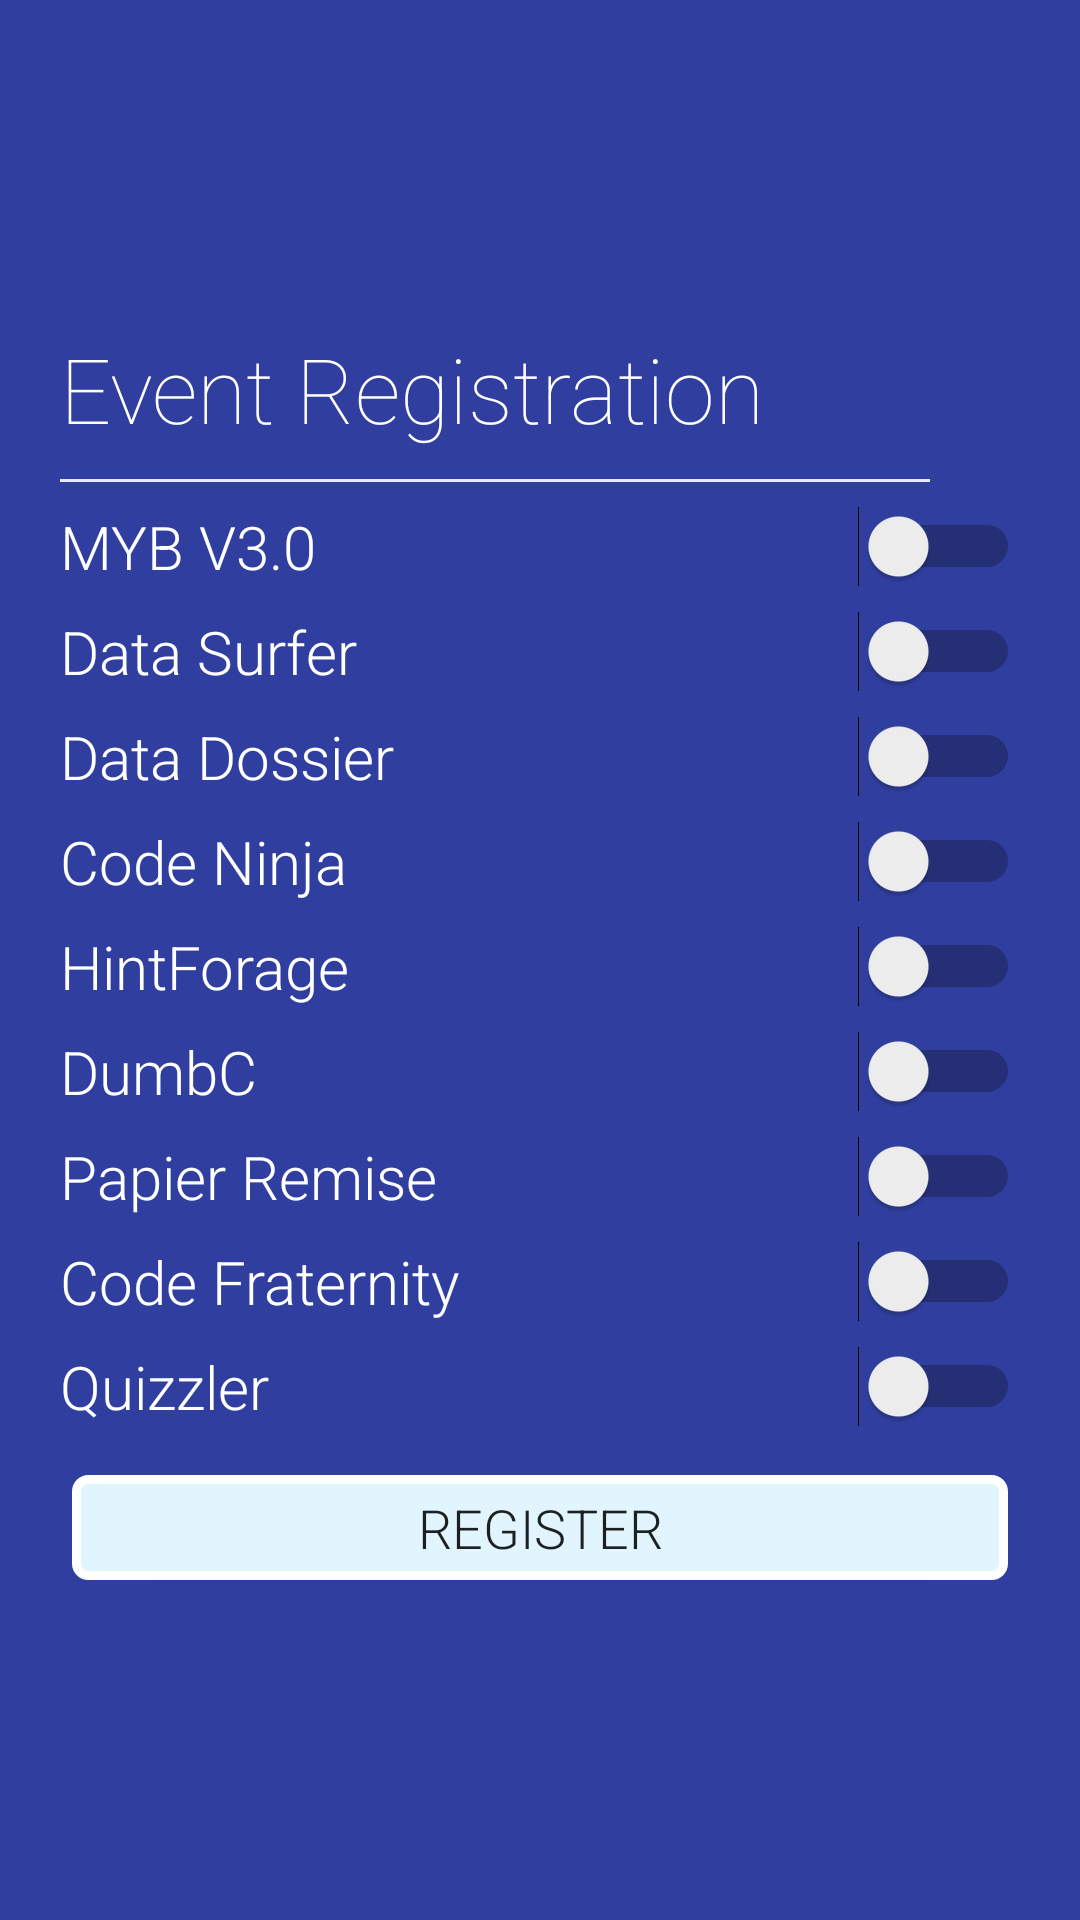

The Android layout XML behind this screen, and the referenced resources:
<!-- AndroidManifest.xml: application theme AppTheme -->
<!-- res/layout/eventreg.xml -->
<?xml version="1.0" encoding="utf-8"?>
<LinearLayout xmlns:android="http://schemas.android.com/apk/res/android"
    xmlns:tools="http://schemas.android.com/tools"
    android:orientation="vertical"
    android:layout_width="match_parent"
    android:layout_height="match_parent"
    android:background="@color/primary_custom"
    tools:ignore="MissingPrefix"
android:padding="20dp"
    android:layout_gravity="center"
    android:gravity="center">
    <TextView
        android:layout_width="match_parent"
        android:layout_height="wrap_content"
        android:text="Event Registration"
        android:fontFamily="sans-serif-thin"
        android:textColor="@color/icons"
        android:textSize="30dp"
        android:id="@+id/event_heading"
        android:layout_marginBottom="10dp"/>
    <View
        android:layout_width="fill_parent"
        android:layout_height="1dp"
        android:background="@color/primary_light"
        android:layout_marginRight="20dp"/>
    <Switch
        android:layout_width="match_parent"
        android:layout_height="wrap_content"
        android:text="MYB V3.0"
        android:paddingTop="8dp"
        android:paddingBottom="8dp"
        android:fontFamily="sans-serif-light"
        android:textSize="@dimen/text_custom"
        android:textColor="@color/icons"
        android:id="@+id/mybcb"/>
    <Switch
        android:layout_width="match_parent"
        android:textColor="@color/icons"
        android:layout_height="wrap_content"
        android:paddingBottom="8dp"
        android:textSize="@dimen/text_custom"
        android:fontFamily="sans-serif-light"
        android:text="Data Surfer"
        android:id="@+id/tabcb"/>

    <Switch
        android:layout_width="match_parent"
        android:layout_height="wrap_content"
        android:paddingBottom="8dp"
        android:text="Data Dossier"
        android:fontFamily="sans-serif-light"
        android:textSize="@dimen/text_custom"
        android:id="@+id/syncb"
        android:textColor="@color/icons"/>

    <Switch
        android:layout_width="match_parent"
        android:layout_height="wrap_content"
        android:paddingBottom="8dp"
        android:text="Code Ninja"
        android:fontFamily="sans-serif-light"
        android:textSize="@dimen/text_custom"
        android:id="@+id/tricb"
        android:textColor="@color/icons"/>

    <Switch
        android:layout_width="match_parent"
        android:layout_height="wrap_content"
        android:paddingBottom="8dp"
        android:textSize="@dimen/text_custom"
        android:text="HintForage"
        android:id="@+id/bombcb"
        android:fontFamily="sans-serif-light"
        android:textColor="@color/icons"/>

    <Switch
        android:layout_width="match_parent"
        android:layout_height="wrap_content"
        android:paddingBottom="8dp"
        android:textSize="@dimen/text_custom"
        android:text="DumbC"
        android:id="@+id/dumbcb"
        android:fontFamily="sans-serif-light"
        android:textColor="@color/icons"/>
    <Switch
        android:layout_width="match_parent"
        android:layout_height="wrap_content"
        android:textSize="@dimen/text_custom"
        android:paddingBottom="8dp"
        android:text="Papier Remise"
        android:fontFamily="sans-serif-light"
        android:id="@+id/paper"
        android:textColor="@color/icons"/>

    <Switch
        android:layout_width="match_parent"
        android:layout_height="wrap_content"
        android:textSize="@dimen/text_custom"
        android:paddingBottom="8dp"
        android:text="Code Fraternity"
        android:fontFamily="sans-serif-light"
        android:id="@+id/cfcb"
        android:textColor="@color/icons"/>
    <Switch
        android:layout_width="match_parent"
        android:layout_height="wrap_content"
        android:textSize="@dimen/text_custom"
        android:paddingBottom="12dp"
        android:text="Quizzler"
        android:fontFamily="sans-serif-light"
        android:id="@+id/thcb"
        android:textColor="@color/icons"/>
    <Button
        android:layout_width="match_parent"
        android:layout_margin="4dp"
        android:hapticFeedbackEnabled="true"
        android:background="@drawable/register"
        android:textSize="18sp"
        android:id="@+id/register"
        android:fontFamily="sans-serif-light"
        android:layout_height="35dp"
        android:text="Register"/>

</LinearLayout>
<!-- resources referenced by this layout -->
<resources>
  <color name="icons">#FFFFFF</color>
  <color name="primary_custom">#303F9f</color>
  <color name="primary_light">#E9E9E9</color>
  <dimen name="text_custom">20sp</dimen>
  <!-- drawable register (drawable) -->
  <?xml version="1.0" encoding="utf-8"?>
  <shape
      xmlns:android="http://schemas.android.com/apk/res/android"
      android:shape="rectangle" >
  <corners
  android:radius="4dp"
      />
  <solid
  
      android:color="@color/secondary_text" />
  <padding
  android:left="0dp"
  android:top="0dp"
  android:right="0dp"
  android:bottom="0dp"
  
      />
  <size
  android:width="270dp"
  android:height="45dp"
  
      />
  <stroke
  android:width="3dp"
  android:color="#ffffff"
  
      />
  
      </shape>
  <style name="AppTheme" parent="Theme.AppCompat.Light.DarkActionBar">
          
          <item name="colorControlNormal">#c5c5c5</item>
          <item name="colorControlActivated">@color/accent</item>
          <item name="colorControlHighlight">@color/accent</item>
          <item name="android:windowNoTitle">true</item>
          <item name="android:windowFullscreen">true</item>
      </style>
  <color name="secondary_text">#E1F5FE</color>
  <color name="accent">#e8eaf6</color>
</resources>
